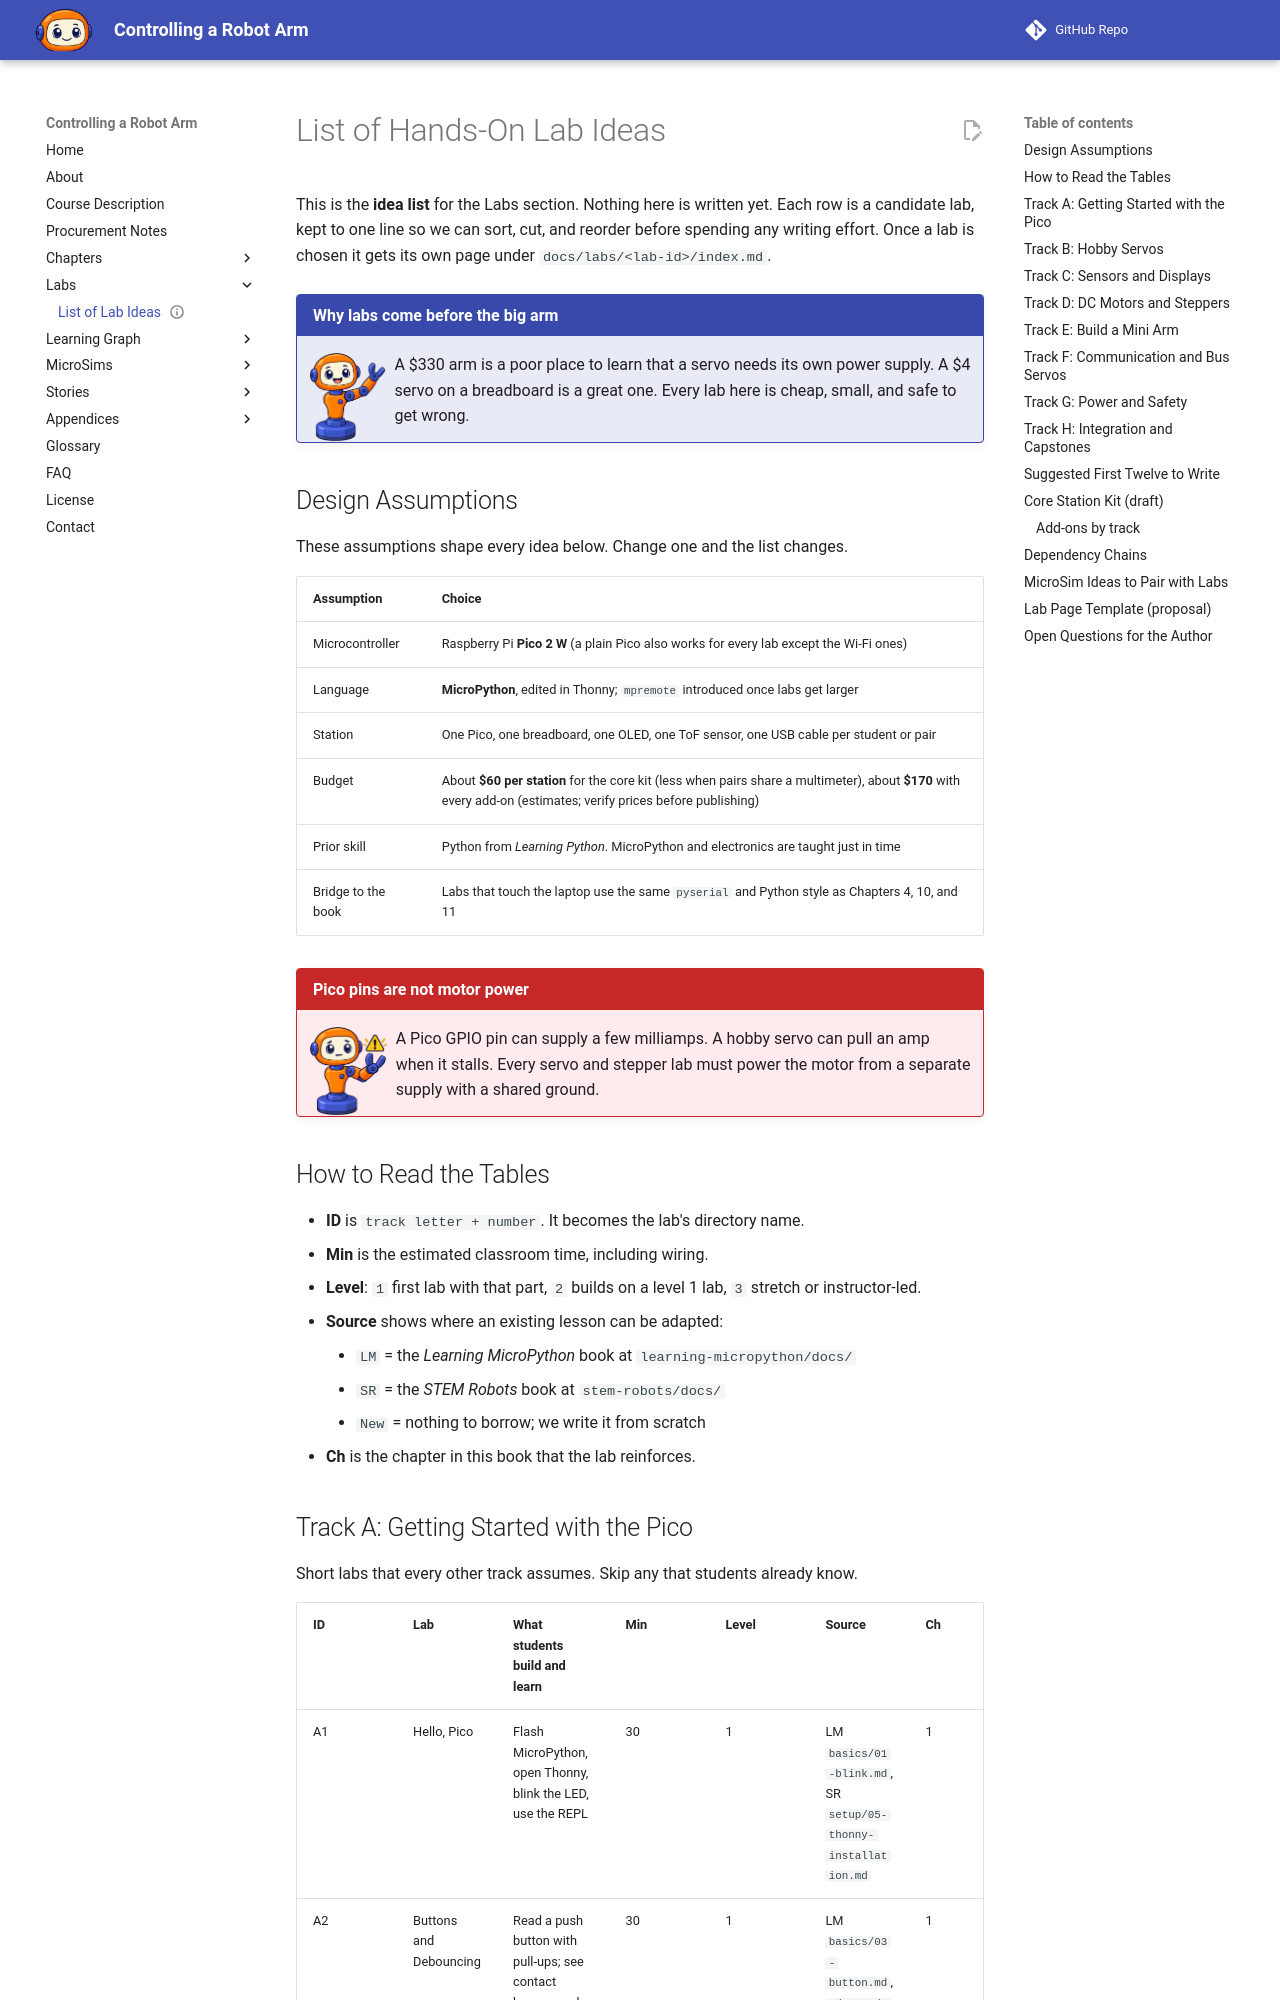

repository: dmccreary/robot-arm · page: labs/list-of-ideas/index.html · generator: mkdocs

---
title: "List of Hands-On Lab Ideas"
description: "A working list of about 50 hands-on lab ideas for the Controlling a Robot Arm book, built on the Raspberry Pi Pico and MicroPython: servos, stepper motors, sensors, displays, bus communication, safety, and mini robot arms."
status: draft
---

# List of Hands-On Lab Ideas

This is the **idea list** for the Labs section. Nothing here is written yet.
Each row is a candidate lab, kept to one line so we can sort, cut, and
reorder before spending any writing effort. Once a lab is chosen it gets its
own page under `docs/labs/<lab-id>/index.md`.

!!! mascot-welcome "Why labs come before the big arm"
    ![Servo waving welcome](../img/mascot/welcome.png){ class="mascot-admonition-img" }
    A $330 arm is a poor place to learn that a servo needs its own power supply. A $4 servo on a breadboard is a great one. Every lab here is cheap, small, and safe to get wrong.
